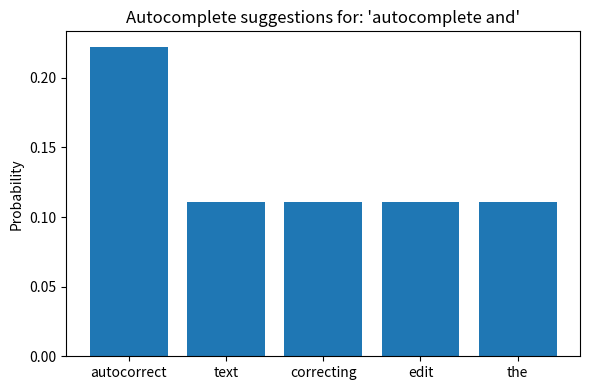
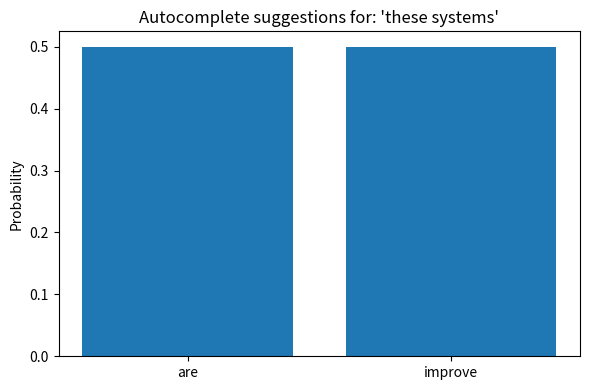
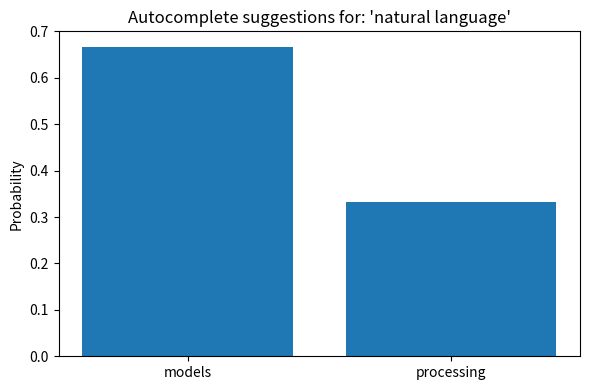
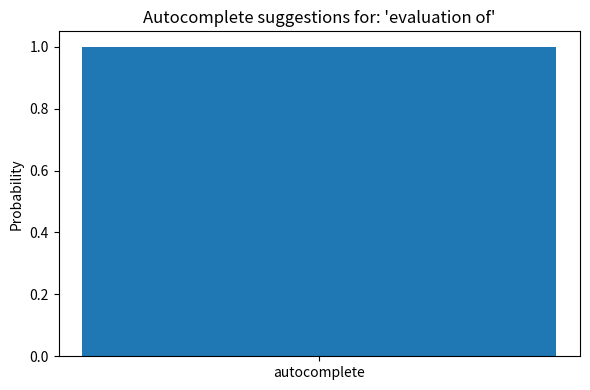
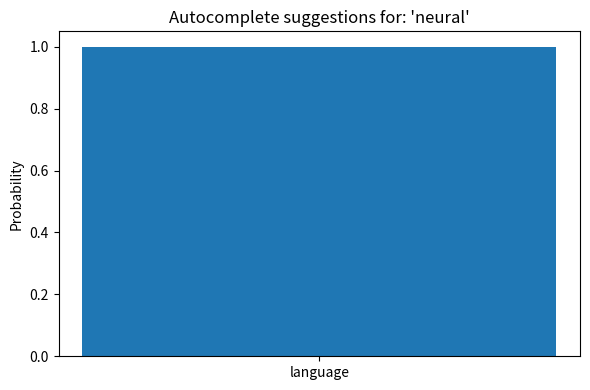
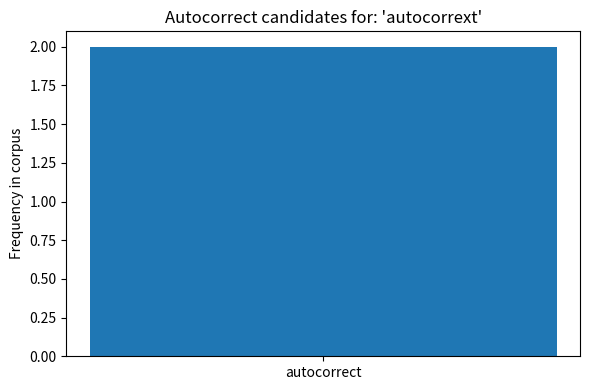
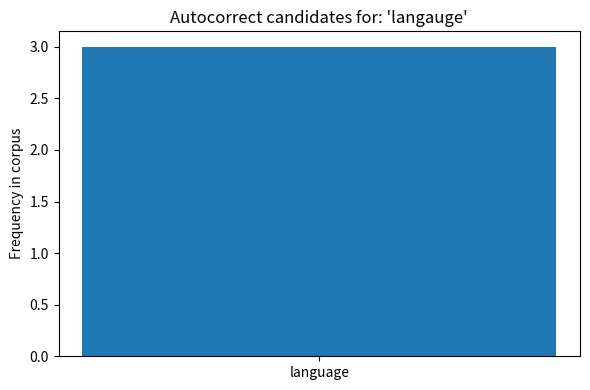
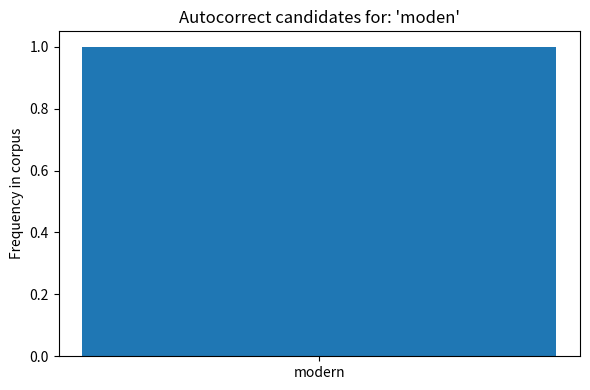
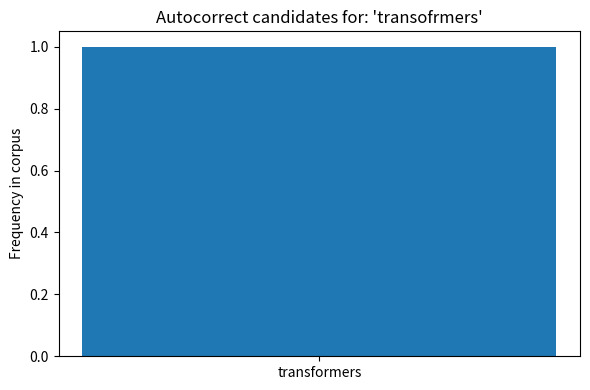
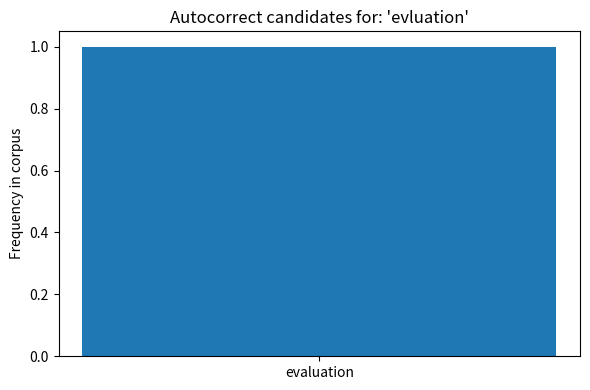
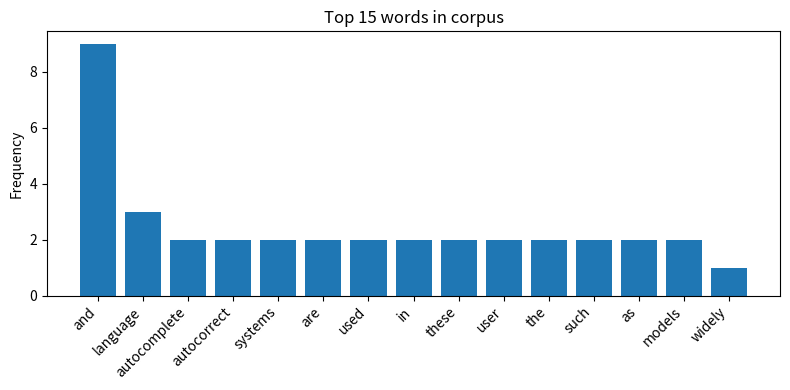

Reproduce these figures in Python, in order.
import os
import re
import string
from collections import Counter, defaultdict

import matplotlib.pyplot as plt
import numpy as np


# ---------- Configuration ----------

BASE_DIR = r"D:\internship data analytics"
DATASET_PATH = os.path.join(BASE_DIR, "creditcard.csv (1).zip")


# ---------- Text corpus (for autocomplete/autocorrect) ----------

SAMPLE_TEXT = """
Autocomplete and autocorrect systems are widely used in messaging applications,
search engines, and text editors. These systems improve user experience by predicting
the next word and correcting spelling mistakes in real time. Natural language processing
techniques such as tokenization, n-gram language models, and edit distance are commonly
used to build these systems. Evaluation of autocomplete and autocorrect involves measuring
accuracy, precision, recall, and the impact on typing speed and user satisfaction.
Modern approaches may also include neural language models such as recurrent networks
and transformers, but classical methods remain useful and interpretable.
"""


def normalize_text(text: str) -> str:
    text = text.lower()
    text = re.sub(r"\s+", " ", text)
    # keep basic punctuation for sentence boundaries if needed
    for ch in string.punctuation:
        if ch not in [".", "!", "?"]:
            text = text.replace(ch, "")
    return text.strip()


def tokenize(text: str):
    return text.split()


def build_language_model(tokens, n: int = 2):
    """
    Build n-gram counts (here we primarily use bigrams for autocomplete).
    """
    ngram_counts = Counter()
    context_counts = Counter()

    for i in range(len(tokens) - n + 1):
        ngram = tuple(tokens[i : i + n])
        context = ngram[:-1]
        ngram_counts[ngram] += 1
        context_counts[context] += 1

    return ngram_counts, context_counts


def autocomplete_next_word(prefix, ngram_counts, context_counts, top_k=5):
    """
    Given the last word in prefix, suggest next-word candidates using bigram probabilities.
    """
    tokens = tokenize(normalize_text(prefix))
    if not tokens:
        return []
    last = tokens[-1]
    context = (last,)

    candidates = []
    for (w1, w2), count in ngram_counts.items():
        if (w1,) == context:
            prob = count / context_counts[context]
            candidates.append((w2, prob))

    candidates.sort(key=lambda x: x[1], reverse=True)
    return candidates[:top_k]


# ---------- Autocorrect based on edit distance ----------

def edits1(word):
    letters = string.ascii_lowercase
    splits = [(word[:i], word[i:]) for i in range(len(word) + 1)]
    deletes = [L + R[1:] for L, R in splits if R]
    transposes = [L + R[1] + R[0] + R[2:] for L, R in splits if len(R) > 1]
    replaces = [L + c + R[1:] for L, R in splits if R for c in letters]
    inserts = [L + c + R for L, R in splits for c in letters]
    return set(deletes + transposes + replaces + inserts)


def known(words, vocabulary):
    return {w for w in words if w in vocabulary}


def edits2(word, vocabulary):
    return {e2 for e1 in edits1(word) for e2 in edits1(e1) if e2 in vocabulary}


def autocorrect(word, vocab_counts, max_candidates=5):
    word = word.lower()
    vocabulary = set(vocab_counts.keys())

    candidates = []
    if word in vocabulary:
        candidates.append((word, vocab_counts[word]))
    else:
        # one edit distance
        c1 = known(edits1(word), vocabulary)
        c2 = edits2(word, vocabulary) if not c1 else set()
        possible = c1 or c2
        candidates = [(w, vocab_counts[w]) for w in possible]

    candidates.sort(key=lambda x: x[1], reverse=True)
    return candidates[:max_candidates]


# ---------- Visualization helpers ----------

def plot_word_frequency(vocab_counts, top_n=15):
    most_common = vocab_counts.most_common(top_n)
    words, counts = zip(*most_common)

    plt.figure(figsize=(8, 4))
    plt.bar(words, counts)
    plt.xticks(rotation=45, ha="right")
    plt.ylabel("Frequency")
    plt.title(f"Top {top_n} words in corpus")
    plt.tight_layout()
    plt.show()
    plt.close()


def plot_autocomplete_suggestions(prefix, suggestions):
    if not suggestions:
        print(f"No suggestions for prefix: '{prefix}'")
        return

    words = [w for w, _ in suggestions]
    probs = [p for _, p in suggestions]

    plt.figure(figsize=(6, 4))
    plt.bar(words, probs)
    plt.ylabel("Probability")
    plt.title(f"Autocomplete suggestions for: '{prefix}'")
    plt.tight_layout()
    plt.show()
    plt.close()


def plot_autocorrect_candidates(word, candidates):
    if not candidates:
        print(f"No autocorrect candidates for word: '{word}'")
        return

    words = [w for w, _ in candidates]
    scores = [c for _, c in candidates]

    plt.figure(figsize=(6, 4))
    plt.bar(words, scores)
    plt.ylabel("Frequency in corpus")
    plt.title(f"Autocorrect candidates for: '{word}'")
    plt.tight_layout()
    plt.show()
    plt.close()


# ---------- Main pipeline ----------

def main():
    print("Base directory:", BASE_DIR)
    if os.path.exists(DATASET_PATH):
        print(f"Found dataset file (not used for NLP text corpus): {DATASET_PATH}")
    else:
        print("Warning: specified dataset zip not found, continuing with internal text corpus.")

    # Preprocessing
    print("\nNormalizing and tokenizing sample text corpus...")
    norm_text = normalize_text(SAMPLE_TEXT)
    tokens = tokenize(norm_text)
    print("Total tokens:", len(tokens))

    # Vocabulary and counts
    vocab_counts = Counter(tokens)
    print("\nVocabulary size:", len(vocab_counts))

    # Build bigram model for autocomplete
    print("\nBuilding bigram language model for autocomplete...")
    bigram_counts, context_counts = build_language_model(tokens, n=2)
    print("Number of unique bigrams:", len(bigram_counts))

    # Example autocomplete queries
    prefixes = [
        "autocomplete and",
        "these systems",
        "natural language",
        "evaluation of",
        "neural",
    ]

    for prefix in prefixes:
        suggestions = autocomplete_next_word(prefix, bigram_counts, context_counts, top_k=5)
        print(f"\nAutocomplete suggestions for '{prefix}':")
        for w, p in suggestions:
            print(f"  {w} (prob={p:.3f})")
        plot_autocomplete_suggestions(prefix, suggestions)

    # Example autocorrect queries
    typo_words = ["autocorrext", "langauge", "moden", "transofrmers", "evluation"]
    for w in typo_words:
        candidates = autocorrect(w, vocab_counts, max_candidates=5)
        print(f"\nAutocorrect candidates for '{w}':")
        for cand, freq in candidates:
            print(f"  {cand} (freq={freq})")
        plot_autocorrect_candidates(w, candidates)

    # Word frequency visualization
    plot_word_frequency(vocab_counts, top_n=15)

    print("\nAll autocomplete/autocorrect analytics tasks (task5-L2) completed.")


if __name__ == "__main__":
    main()
